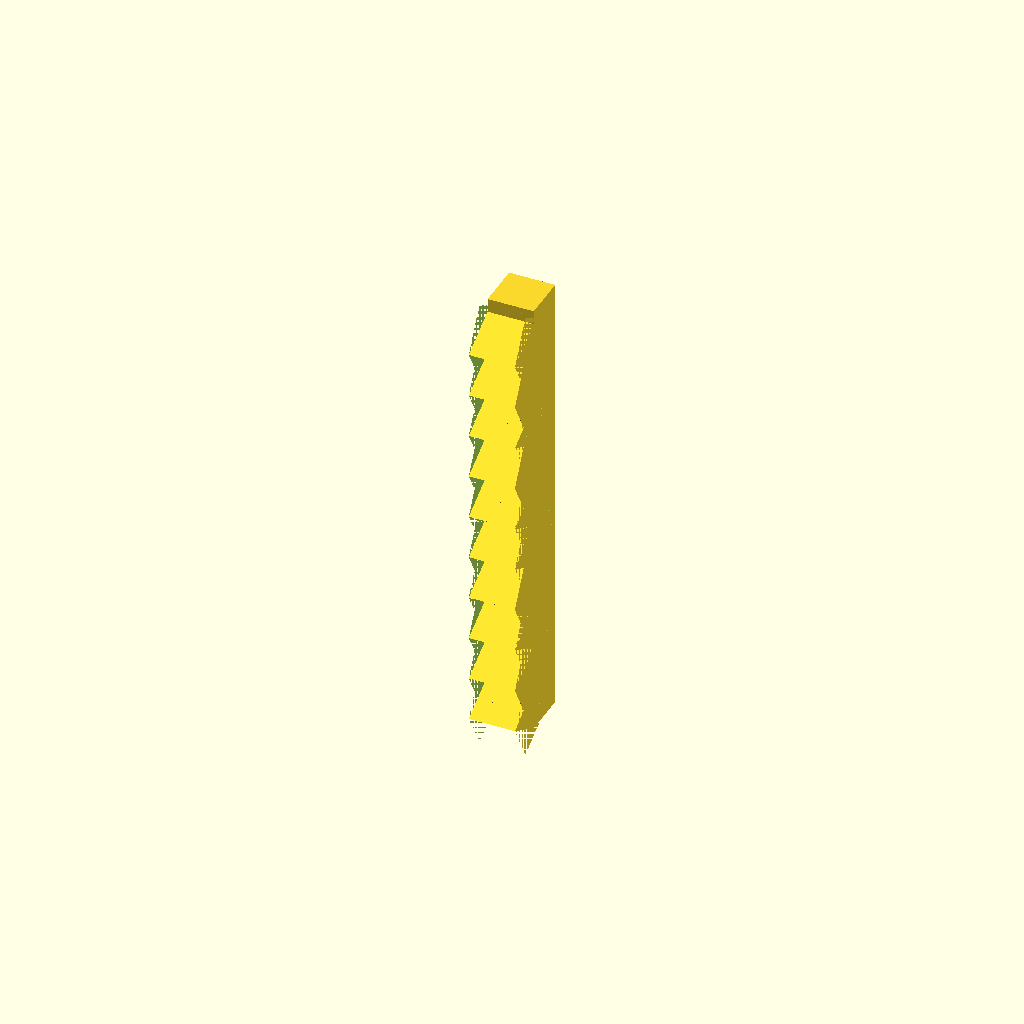
Cell 1: rendered with the file's own defaults.
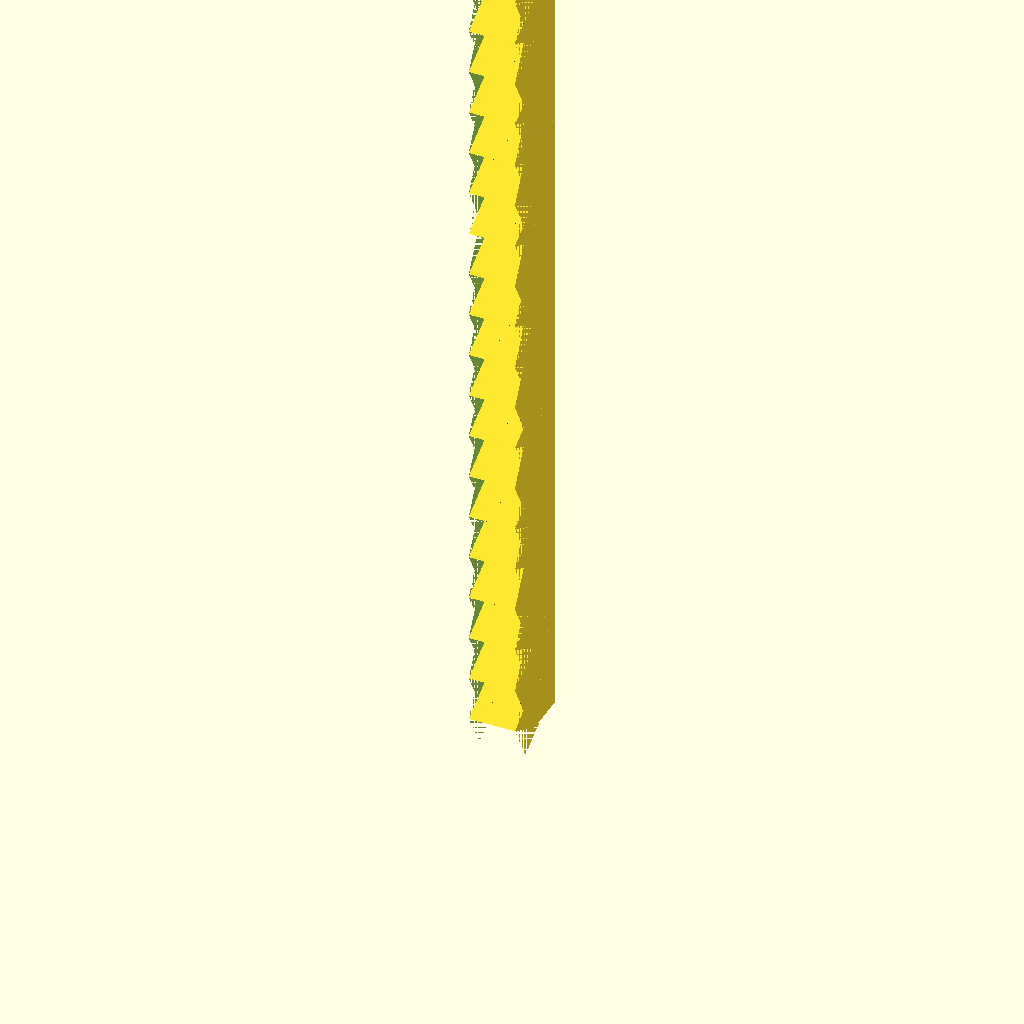
Cell 2 — height set to 200, the other parameters unchanged.
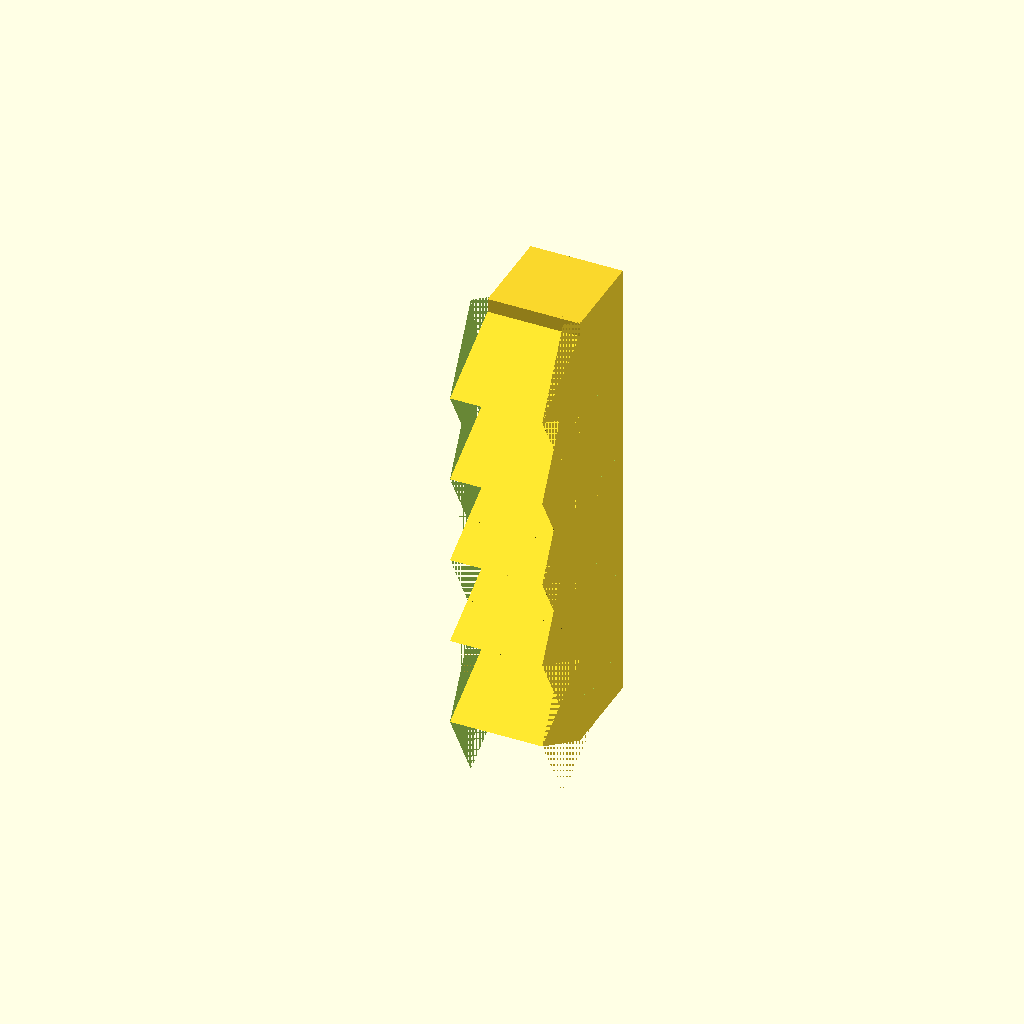
Cell 3: the same model with width = 20.
All cells are drawn from one camera (rotation 55°, 0°, 25°, orthographic, colour scheme Cornfield), so only the parameter changes between them.
Source of the model, support/teeth.scad:
height = 100;
width = 10;
//tooth_height = 5;
/*
tooth_angle = 90 - 61;
tooth_height = tan(tooth_angle) * cos(tooth_angle) * width * 2;

cube([width, width, height]);
for(z = [0:tooth_height:height - tooth_height]) {
	translate([0, 0, z]) {
		scale([1, 1, tooth_height / width / sqrt(2)]) {
			rotate([45, 0, 0]) {
				cube([width, width, width]);
			}
		}
	}
}*/

cube([width, width, height]);
angle = 90 - 61;
tooth_height = 2 * tan(angle) * cos(angle) * width;
for(z = [0:tooth_height:height - tooth_height]) {
	translate([0, 0, z]) {
		tooth(angle);
	}
}

module tooth(angle) {
	half_tooth(angle);
	translate([0, 0, 2 * tan(angle) * cos(angle) * width])
		scale([1, 1, -1])
			half_tooth(angle);
}

module half_tooth(angle) {
	difference() {
		rotate([90 - angle, 0, 0]) {
			cube([width, width, width]);
		}
		translate([0, -width, tan(angle) * cos(angle) * width]) {
			cube([width, width * 2, width * 2]);
		}
		cube([width, width, width * 2]);
	}
}
Customizer parameters (derived from the source; name, type, default, range or options):
height: number, default 100
width: number, default 10
